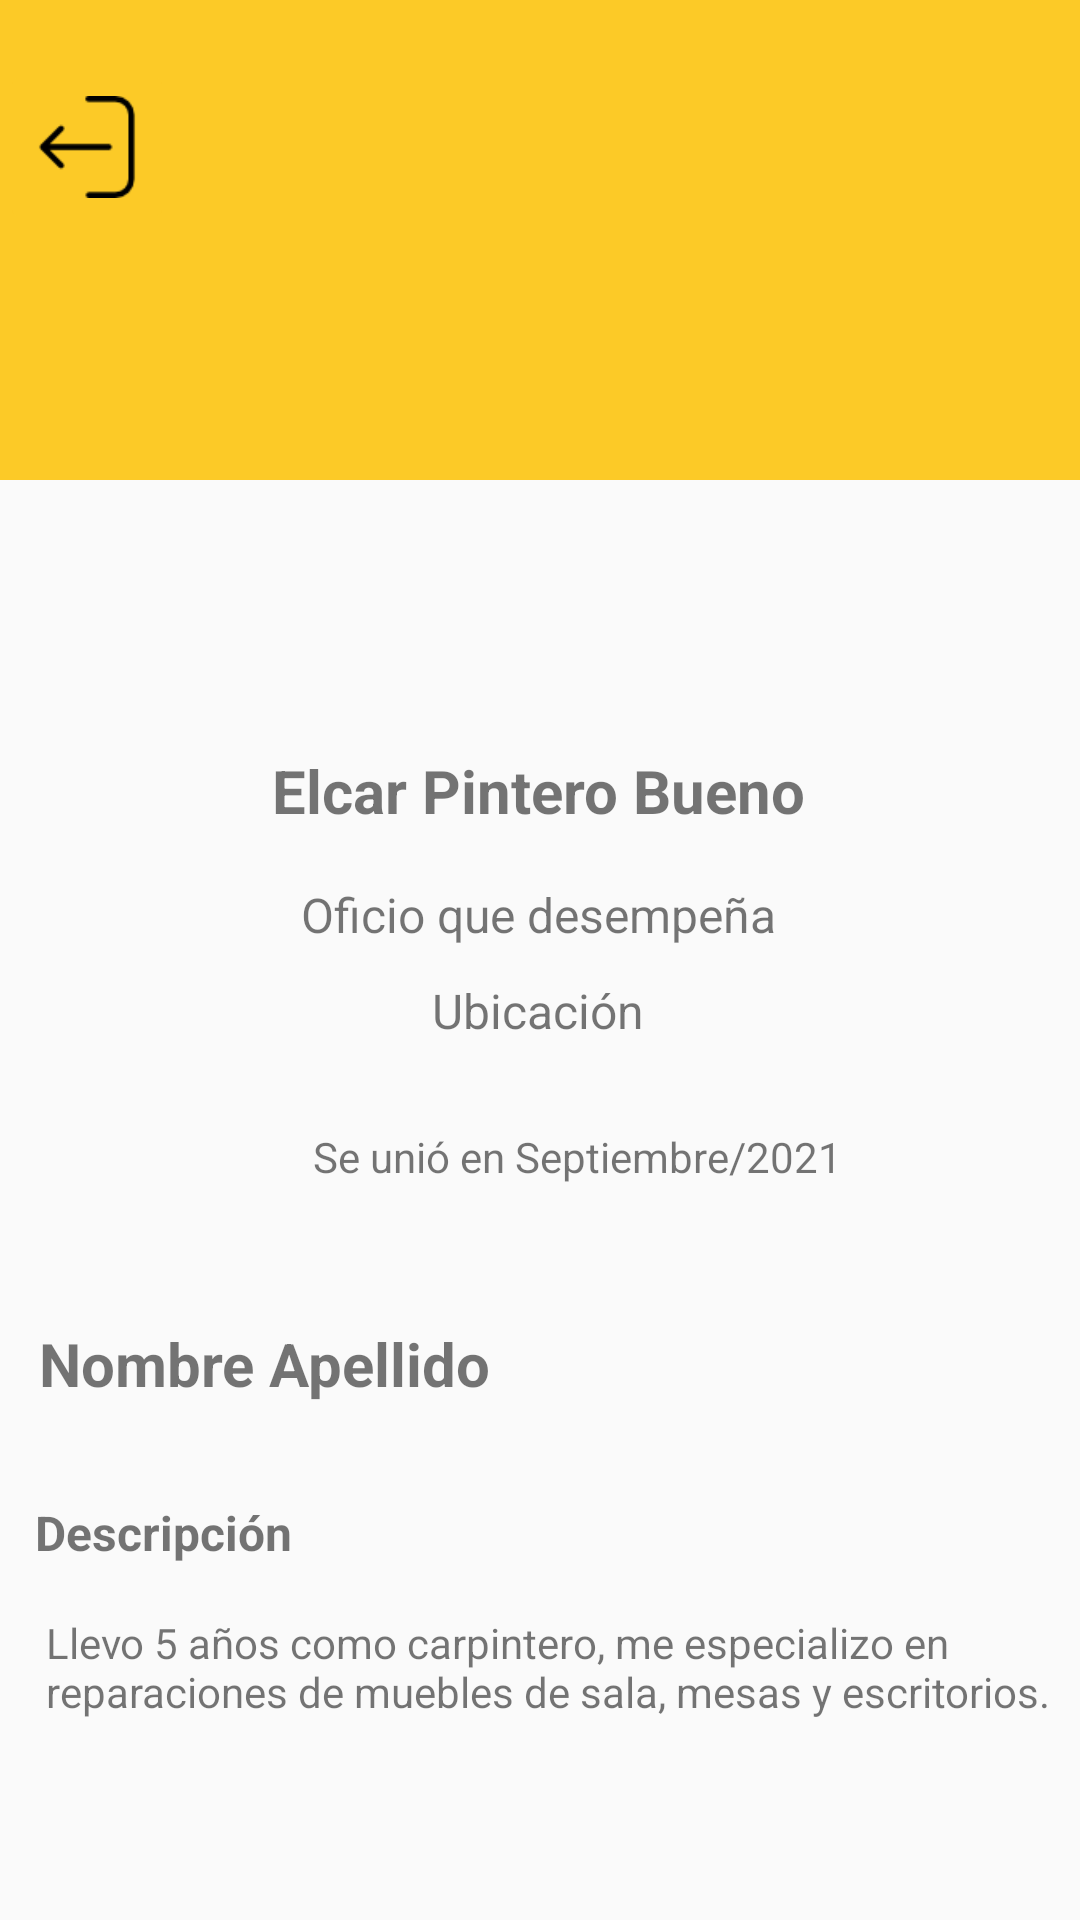

This screen was rendered from an Android layout file. Write that file and the resources it references.
<!-- AndroidManifest.xml: application theme Theme.AppCompat.Light.NoActionBar -->
<!-- res/layout/activity_view_worker.xml -->
<?xml version="1.0" encoding="utf-8"?>
<androidx.constraintlayout.widget.ConstraintLayout xmlns:android="http://schemas.android.com/apk/res/android"
    xmlns:app="http://schemas.android.com/apk/res-auto"
    xmlns:tools="http://schemas.android.com/tools"
    android:layout_width="match_parent"
    android:layout_height="match_parent">

    <ImageView
        android:id="@+id/imageView19"
        android:layout_width="411dp"
        android:layout_height="160dp"
        android:scaleType="center"
        app:layout_constraintBottom_toBottomOf="parent"
        app:layout_constraintEnd_toEndOf="parent"
        app:layout_constraintHorizontal_bias="0.0"
        app:layout_constraintStart_toStartOf="parent"
        app:layout_constraintTop_toTopOf="parent"
        app:layout_constraintVertical_bias="0.0"
        app:srcCompat="@drawable/fondoancho" />

    <ImageView
        android:id="@+id/imgUserSW"
        android:layout_width="wrap_content"
        android:layout_height="wrap_content"
        android:layout_marginStart="50dp"
        android:layout_marginLeft="50dp"
        android:layout_marginTop="90dp"
        android:layout_marginEnd="50dp"
        android:layout_marginRight="50dp"
        app:layout_constraintEnd_toEndOf="parent"
        app:layout_constraintStart_toStartOf="parent"
        app:layout_constraintTop_toTopOf="parent"
        app:srcCompat="@drawable/user" />

    <TextView
        android:id="@+id/textName"
        android:layout_width="wrap_content"
        android:layout_height="wrap_content"
        android:layout_marginStart="50dp"
        android:layout_marginLeft="50dp"
        android:layout_marginTop="160dp"
        android:layout_marginEnd="50dp"
        android:layout_marginRight="50dp"
        android:text="Elcar Pintero Bueno"
        android:textSize="20sp"
        android:textStyle="bold"
        app:layout_constraintEnd_toEndOf="parent"
        app:layout_constraintHorizontal_bias="0.496"
        app:layout_constraintStart_toStartOf="parent"
        app:layout_constraintTop_toTopOf="@+id/imgUserSW" />

    <TextView
        android:id="@+id/textJob"
        android:layout_width="wrap_content"
        android:layout_height="wrap_content"
        android:layout_marginStart="50dp"
        android:layout_marginLeft="50dp"
        android:layout_marginTop="44dp"
        android:layout_marginEnd="50dp"
        android:layout_marginRight="50dp"
        android:text="Oficio que desempeña"
        android:textSize="16sp"
        app:layout_constraintEnd_toEndOf="parent"
        app:layout_constraintHorizontal_bias="0.496"
        app:layout_constraintStart_toStartOf="parent"
        app:layout_constraintTop_toTopOf="@+id/textName" />

    <TextView
        android:id="@+id/CitySW"
        android:layout_width="wrap_content"
        android:layout_height="wrap_content"
        android:layout_marginStart="50dp"
        android:layout_marginLeft="50dp"
        android:layout_marginTop="32dp"
        android:layout_marginEnd="50dp"
        android:layout_marginRight="50dp"
        android:text="Ubicación"
        android:textSize="16sp"
        app:layout_constraintEnd_toEndOf="parent"
        app:layout_constraintHorizontal_bias="0.497"
        app:layout_constraintStart_toStartOf="parent"
        app:layout_constraintTop_toTopOf="@+id/textJob" />

    <TextView
        android:id="@+id/seeCreacionW"
        android:layout_width="wrap_content"
        android:layout_height="wrap_content"
        android:layout_marginLeft="200dp"
        android:layout_marginTop="376dp"
        android:layout_marginEnd="3dp"
        android:layout_marginRight="3dp"
        android:text="Se unió en Septiembre/2021"
        app:layout_constraintEnd_toEndOf="parent"
        app:layout_constraintHorizontal_bias="0.578"
        app:layout_constraintStart_toStartOf="parent"
        app:layout_constraintTop_toTopOf="parent" />


    <TextView
        android:id="@+id/textView9"
        android:layout_width="wrap_content"
        android:layout_height="wrap_content"
        android:layout_marginStart="3dp"
        android:layout_marginLeft="3dp"
        android:layout_marginTop="500dp"
        android:layout_marginEnd="240dp"
        android:layout_marginRight="240dp"
        android:text="Descripción"
        android:textSize="16sp"
        android:textStyle="bold"
        app:layout_constraintEnd_toEndOf="parent"
        app:layout_constraintHorizontal_bias="0.28"
        app:layout_constraintStart_toStartOf="parent"
        app:layout_constraintTop_toTopOf="parent" />

    <TextView
        android:id="@+id/textDescripcionSW"
        android:layout_width="370dp"
        android:layout_height="57dp"
        android:layout_marginStart="30dp"
        android:layout_marginLeft="30dp"
        android:layout_marginTop="212dp"
        android:layout_marginEnd="30dp"
        android:layout_marginRight="30dp"
        android:text="Llevo 5 años como carpintero, me especializo en reparaciones de muebles de sala, mesas y escritorios.   "
        app:layout_constraintEnd_toEndOf="parent"
        app:layout_constraintHorizontal_bias="0.21"
        app:layout_constraintStart_toStartOf="parent"
        app:layout_constraintTop_toTopOf="@+id/CitySW" />

    <ImageButton
        android:id="@+id/btnCloseW"
        android:layout_width="58dp"
        android:layout_height="58dp"
        android:scaleType="centerInside"
        android:src="@drawable/iconclose"
        android:stateListAnimator="@null"
        app:backgroundTint="#FCCA27"
        app:layout_constraintBottom_toBottomOf="@+id/imageView19"
        app:layout_constraintEnd_toEndOf="@+id/imageView19"
        app:layout_constraintHorizontal_bias="0.0"
        app:layout_constraintStart_toStartOf="parent"
        app:layout_constraintTop_toTopOf="parent"
        app:layout_constraintVertical_bias="0.197" />

    <TextView
        android:id="@+id/NombreApellidoW"
        android:layout_width="309dp"
        android:layout_height="30dp"
        android:text="Nombre Apellido"
        android:textSize="20sp"
        android:textStyle="bold"
        app:layout_constraintBottom_toTopOf="@+id/textView9"
        app:layout_constraintEnd_toEndOf="parent"
        app:layout_constraintHorizontal_bias="0.254"
        app:layout_constraintStart_toStartOf="parent"
        app:layout_constraintTop_toBottomOf="@+id/seeCreacionW"
        app:layout_constraintVertical_bias="0.613" />

</androidx.constraintlayout.widget.ConstraintLayout>
<!-- resources referenced by this layout -->
<resources>
  <!-- drawable fondoancho: png bitmap (drawable, 1167 bytes) -->
  <!-- drawable iconclose: png bitmap (drawable, 844 bytes) -->
</resources>
